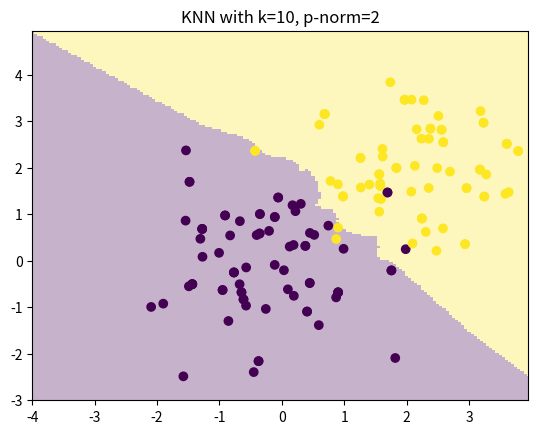
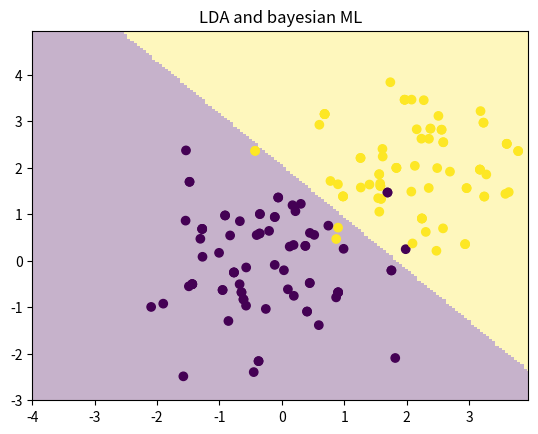

Write the Python code that produced these figures, in order.
"""Several simple classifiers."""

import matplotlib.pyplot as plt
import numpy as np


def lp_distance(pt1: np.ndarray, pt2: np.ndarray, p: int | float) -> np.ndarray:
    """Calculate the p-norm distance."""
    return (((pt1 - pt2) ** p).sum(axis=1)) ** (1 / p)


class KNN:
    """KNN classifier."""

    def __init__(self, k: int, p: int | float) -> None:
        """Initialize."""
        self._k = k
        self._p = p

    def fit(self, X: np.ndarray, y: np.ndarray) -> None:
        """Fit the data."""
        self._X = X
        self._y = y

    def _get_neighbors_idx(self, test_x: np.ndarray) -> np.ndarray:
        try:
            dists = lp_distance(self._X, test_x, self._p)
        except AttributeError as e:
            raise AttributeError("the model hasn't fit any data yet")
        indexed_dists = np.vstack([range(len(dists)), dists])
        indexed_dists = indexed_dists[:, np.argsort(indexed_dists[1, :])]
        neighbors = indexed_dists[0, : self._k]
        return neighbors

    def _make_classification(self, test_x: np.ndarray) -> np.intp:
        """Point estimation."""
        neighbors_idx = self._get_neighbors_idx(test_x).astype("int")
        neighbors_y = self._y[neighbors_idx].astype("int")
        test_yh = np.bincount(neighbors_y).argmax()
        return test_yh

    @property
    def training_score(self) -> float | None:
        """Training accuracy."""
        try:
            score = (self.predict(self._X) == self._y).mean()
            return score
        except AttributeError as e:
            raise AttributeError("the model hasn't fit any data yet")

    def predict(self, test: np.ndarray) -> np.ndarray:
        """Predict for the entire test set."""
        return np.array([self._make_classification(test_row) for test_row in test])


class LDA:
    """LDA classifier."""

    def __init__(self) -> None:
        """Initialize."""
        pass

    def fit(self, X: np.ndarray, y: np.ndarray) -> None:
        """Fit the data."""
        self._X = X
        self._y = y
        self._classes = np.unique(y).astype("int")

        m0 = X[y == 0].mean(axis=0)
        m1 = X[y == 1].mean(axis=0)

        # S_w = sum_c (sum((X_c - m_c)^2 ))
        S_w_0 = (X[y == 0] - m0).T.dot((X[y == 0] - m0))
        S_w_1 = (X[y == 1] - m1).T.dot((X[y == 1] - m1))
        S_w = S_w_0 + S_w_1

        v_star = np.linalg.inv(S_w).dot(m1 - m0)
        v_star = v_star / np.linalg.norm(v_star)

        self._v_star = v_star.reshape(-1, 1)
        self._lda_comp = X.dot(v_star.reshape(-1, 1))

    def gaussian_density(
        self, x: np.ndarray, mu: np.ndarray, sigma: np.ndarray
    ) -> np.ndarray:
        """Calculate the normal density."""
        pdfs: list[float] = []
        for elem in x:
            pdf = (
                1
                / (sigma * np.sqrt(2 * np.pi))
                * np.exp(-((elem - mu) ** 2) / (2 * sigma ** 2))
            )
            pdfs.append(pdf)
        return np.array(pdfs)

    @property
    def v_star(self) -> np.ndarray:
        """Getter of lda_comp direction."""
        return self._v_star

    @property
    def lda_comp(self) -> np.ndarray:
        """Getter of lda_comp."""
        return self._lda_comp

    @property
    def prior(self) -> np.ndarray:
        """Prior class probability."""
        return np.bincount(self._y.astype("int")) / len(self._y)

    def posterior(self, X_test: np.ndarray) -> np.ndarray:
        """Calculate posterior probability."""
        x_star = X_test.dot(self.v_star)
        means = np.zeros(len(self._classes))
        sds = np.zeros(len(self._classes))
        for c in self._classes:
            means[c] = self.lda_comp[self._y == c].mean()
            sds[c] = np.sqrt(self.lda_comp[self._y == c].var())
        cond_den = self.gaussian_density(x_star, means, sds)
        return cond_den * self.prior

    def predict(self, X_test: np.ndarray) -> np.ndarray:
        """Predict the class for test data."""
        return self.posterior(X_test).argmax(axis=1)

    @property
    def training_score(self):
        """Training accuracy."""
        try:
            score = (self.predict(self._X) == self._y).mean()
            return score
        except AttributeError as e:
            raise AttributeError("the model hasn't fit any data yet")


def plot_decision_boundary(
    classifier: KNN | LDA,
    x1_lims: tuple[float, float],
    x2_lims: tuple[float, float],
    title: str,
    step=5e-2,
) -> None:
    """Plot the decision boundary based on the training data."""
    x1 = np.arange(x1_lims[0], x1_lims[1], step)
    x2 = np.arange(x2_lims[0], x2_lims[1], step)
    X1, X2 = np.meshgrid(x1, x2)
    points = np.concatenate((X1.reshape(-1, 1), X2.reshape(-1, 1)), axis=1)
    points_labels = classifier.predict(points)
    points_labels = points_labels.reshape(X1.shape)
    plt.figure()
    plt.pcolormesh(X1, X2, points_labels, alpha=0.3)
    plt.scatter(classifier._X[:, 0], classifier._X[:, 1], c=classifier._y)
    plt.title(title)
    plt.xlim(X1.min(), X1.max())
    plt.ylim(X2.min(), X2.max())


if __name__ == "__main__":
    n = 100
    mu_x1, mu_y1 = 0, 0
    sd_x1, sd_y1 = 1, 1

    mu_x2, mu_y2 = 2, 2
    sd_x2, sd_y2 = 1, 1

    x1 = np.random.normal(mu_x1, sd_x1, n)
    y1 = np.random.normal(mu_y1, sd_y1, n)

    x2 = np.random.normal(mu_x2, sd_x2, n)
    y2 = np.random.normal(mu_y2, sd_y2, n)

    x = np.concatenate([x1, x2], axis=0)
    y = np.concatenate([y1, y2], axis=0)
    dat = np.vstack((x, y)).T
    target = np.array([0] * n + [1] * n).reshape(2 * n, 1)
    total_data = np.hstack((dat, target))

    train_idx = np.random.randint(0, 2 * n, size=int(0.8 * 2 * n))
    train_total_dat = total_data[train_idx]
    test_total_dat = total_data[-train_idx]

    knn = KNN(10, 2)
    knn.fit(X=train_total_dat[:, :2], y=train_total_dat[:, 2])
    plot_decision_boundary(
        knn,
        x1_lims=(-4, 4),
        x2_lims=(-3, 5),
        title=f"KNN with k={knn._k}, p-norm={knn._p}",
    )
    plt.savefig("./knn_decision_boundry.png")

    lda = LDA()
    lda.fit(X=train_total_dat[:, :2], y=train_total_dat[:, 2])
    plot_decision_boundary(
        lda, x1_lims=(-4, 4), x2_lims=(-3, 5), title="LDA and bayesian ML"
    )
    plt.savefig("./lda_decision_boundry.png")
